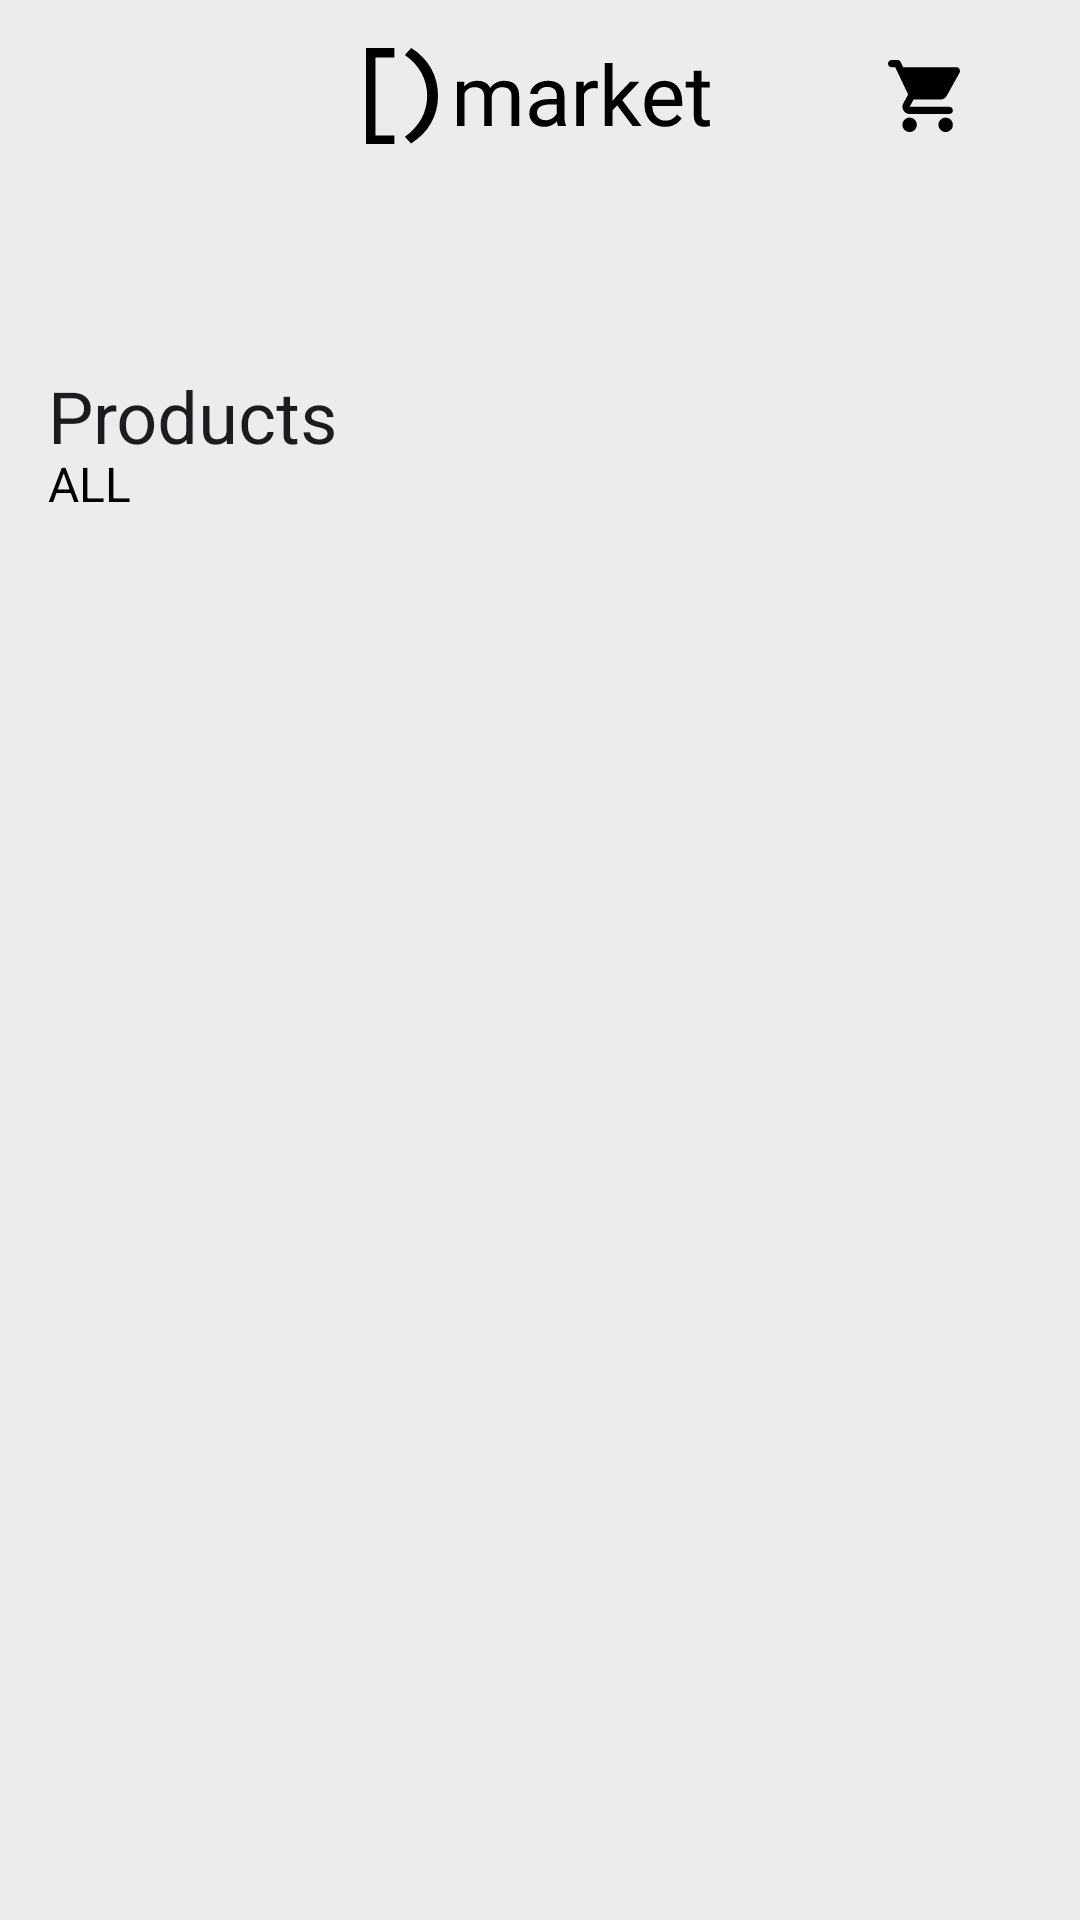

The Android layout XML behind this screen, and the referenced resources:
<!-- AndroidManifest.xml: application theme Theme.Shop_app_test -->
<!-- res/layout/fragment_products.xml -->
<?xml version="1.0" encoding="utf-8"?>
<androidx.coordinatorlayout.widget.CoordinatorLayout  xmlns:android="http://schemas.android.com/apk/res/android"
    xmlns:tools="http://schemas.android.com/tools"
    xmlns:app="http://schemas.android.com/apk/res-auto"
    android:layout_width="match_parent"
    android:id="@+id/products"
    android:layout_height="match_parent"
    android:background="@color/graylight"
    tools:context=".presenter.ui.fragments.ProductsFragment">

    <com.google.android.material.appbar.AppBarLayout
        android:id="@+id/app_bar"
        android:layout_width="match_parent"
        android:layout_height="172dp"
        android:background="@color/transparent">

        <com.google.android.material.appbar.CollapsingToolbarLayout
            android:id="@+id/collapsing_toolbar"
            android:layout_width="match_parent"
            android:layout_height="match_parent"
            app:collapsedTitleGravity="center"
            app:contentScrim="@color/grayAvarage"
            app:expandedTitleMarginBottom="24dp"
            app:layout_scrollFlags="scroll|snap|exitUntilCollapsed"
            app:title="Products">

            <ImageView
                android:id="@+id/img_logo"
                android:layout_width="wrap_content"
                android:layout_height="wrap_content"
                android:layout_gravity="center_horizontal"
                android:layout_marginTop="14dp"
                android:src="@drawable/ic_app_logo"
                app:layout_collapseMode="pin" />


            <com.google.android.material.appbar.MaterialToolbar
                android:id="@+id/toolbar"
                android:layout_width="match_parent"
                android:layout_height="72dp"
                android:paddingBottom="8dp"
                app:layout_collapseMode="pin">

                <ImageButton
                    android:id="@+id/img_category"
                    android:layout_width="wrap_content"
                    android:layout_height="wrap_content"
                    android:layout_gravity="start|top"
                    android:background="@color/transparent"
                    android:padding="12dp"
                    android:src="@drawable/ic_category" />

                <ImageButton
                    android:id="@+id/img_shop"
                    android:layout_width="wrap_content"
                    android:layout_height="wrap_content"
                    android:layout_gravity="end|top"
                    android:layout_marginEnd="16dp"
                    android:background="@color/transparent"
                    android:padding="12dp"
                    android:src="@drawable/ic_shop_card" />
            </com.google.android.material.appbar.MaterialToolbar>

            <TextView
                android:id="@+id/tv_category"
                android:layout_width="wrap_content"
                android:layout_height="wrap_content"
                android:layout_gravity="bottom"
                android:paddingHorizontal="16dp"
                android:text="@string/all"
                android:textColor="@color/black"
                android:textSize="16sp"
                app:layout_collapseMode="pin" />

        </com.google.android.material.appbar.CollapsingToolbarLayout>

    </com.google.android.material.appbar.AppBarLayout>

    <androidx.core.widget.NestedScrollView
        android:id="@+id/nescrolled"
        android:layout_width="match_parent"
        android:layout_height="match_parent"
        app:layout_behavior="com.google.android.material.appbar.AppBarLayout$ScrollingViewBehavior"

  >

        <LinearLayout
            android:layout_width="match_parent"
            android:layout_height="wrap_content"
            android:orientation="vertical"
            android:paddingHorizontal="8dp">


            <androidx.recyclerview.widget.RecyclerView
                android:id="@+id/rv_product"
                android:layout_width="match_parent"
                android:layout_height="wrap_content"
                android:layout_marginTop="16dp"
                android:layout_marginBottom="10dp"
                tools:listitem="@layout/item_shop"
                app:layoutManager="androidx.recyclerview.widget.StaggeredGridLayoutManager"
                app:spanCount="2"
                android:orientation="vertical"/>
        </LinearLayout>
    </androidx.core.widget.NestedScrollView>

</androidx.coordinatorlayout.widget.CoordinatorLayout>
<!-- res/layout/item_shop.xml (included above) -->
<?xml version="1.0" encoding="utf-8"?>
<androidx.constraintlayout.widget.ConstraintLayout xmlns:android="http://schemas.android.com/apk/res/android"
    android:layout_width="wrap_content"
    android:layout_height="wrap_content"
    android:layout_margin="8dp"
    xmlns:app="http://schemas.android.com/apk/res-auto">

    <androidx.cardview.widget.CardView
        android:layout_width="wrap_content"
        android:layout_height="wrap_content"
        app:layout_constraintTop_toTopOf="parent"
        app:layout_constraintStart_toStartOf="parent"
        app:layout_constraintBottom_toBottomOf="parent"
        android:layout_marginBottom="2dp"
        android:background="@color/white"
        app:cardCornerRadius="16dp"
>

        <androidx.constraintlayout.widget.ConstraintLayout
            android:layout_width="wrap_content"
            android:layout_height="wrap_content"
            >

            <ImageView
                android:id="@+id/img_product"
                android:layout_width="150dp"
                android:layout_height="228dp"
                android:src="@drawable/img_sumka"
                android:padding="16dp"
                app:layout_constraintTop_toTopOf="parent"
                app:layout_constraintStart_toStartOf="parent"
                app:layout_constraintEnd_toEndOf="parent"/>


            <TextView
                android:id="@+id/tv_desc_product"
                android:layout_width="76dp"
                android:layout_height="wrap_content"
                android:text="@string/fjallraven_foldsack_no_1_backpack_fits_15_laptops"
                android:textSize="12sp"
                android:fontFamily="@font/roboto_regular"
                app:layout_constraintTop_toBottomOf="@id/img_product"
                app:layout_constraintStart_toStartOf="parent"
                app:layout_constraintBottom_toBottomOf="parent"
                android:maxLines="2"
                android:ellipsize="end"
                android:textColor="@color/black"
                android:layout_marginBottom="16dp"
                android:layout_marginStart="16dp"
                />

            <TextView
                android:id="@+id/tv_product_price"
                android:layout_width="60dp"
                android:layout_height="wrap_content"
                android:text="109.50$"
                android:textSize="14sp"
                android:fontFamily="@font/roboto_regular"
                app:layout_constraintTop_toBottomOf="@id/img_product"
                app:layout_constraintStart_toEndOf="@id/tv_desc_product"
                app:layout_constraintBottom_toBottomOf="parent"
                app:layout_constraintEnd_toEndOf="parent"
                android:layout_marginEnd="6dp"
                android:maxLines="2"
                android:ellipsize="end"
                android:textColor="@color/black"
                android:layout_marginBottom="16dp"
                android:layout_marginStart="16dp"
                />






        </androidx.constraintlayout.widget.ConstraintLayout>





    </androidx.cardview.widget.CardView>

</androidx.constraintlayout.widget.ConstraintLayout>
<!-- resources referenced by this layout -->
<resources>
  <color name="black">#FF000000</color>
  <color name="grayAvarage">#D5D5D5</color>
  <color name="graylight">#ECECEC</color>
  <color name="transparent">#00ECECEC</color>
  <color name="white">#FFFFFFFF</color>
  <!-- drawable ic_app_logo: vector/xml drawable (drawable, 5594 chars, omitted) -->
  <!-- drawable ic_shop_card (drawable) -->
  <vector xmlns:android="http://schemas.android.com/apk/res/android"
      android:width="48dp"
      android:height="48dp"
      android:viewportWidth="48"
      android:viewportHeight="48">
    <group>
      <clip-path
          android:pathData="M12,12h24v24h-24z"/>
      <path
          android:pathData="M19.207,36C18.546,36 17.98,35.765 17.51,35.295C17.04,34.825 16.804,34.26 16.804,33.6C16.804,32.94 17.04,32.375 17.51,31.905C17.98,31.435 18.546,31.2 19.207,31.2C19.867,31.2 20.433,31.435 20.903,31.905C21.374,32.375 21.609,32.94 21.609,33.6C21.609,34.26 21.374,34.825 20.903,35.295C20.433,35.765 19.867,36 19.207,36ZM31.218,36C30.557,36 29.992,35.765 29.521,35.295C29.051,34.825 28.816,34.26 28.816,33.6C28.816,32.94 29.051,32.375 29.521,31.905C29.992,31.435 30.557,31.2 31.218,31.2C31.878,31.2 32.444,31.435 32.914,31.905C33.385,32.375 33.62,32.94 33.62,33.6C33.62,34.26 33.385,34.825 32.914,35.295C32.444,35.765 31.878,36 31.218,36ZM17.045,14.4H34.761C35.222,14.4 35.572,14.605 35.812,15.015C36.052,15.425 36.062,15.84 35.842,16.26L31.578,23.94C31.358,24.34 31.063,24.65 30.692,24.87C30.322,25.09 29.917,25.2 29.476,25.2H20.528L19.207,27.6H32.419C32.759,27.6 33.044,27.715 33.275,27.945C33.505,28.175 33.62,28.46 33.62,28.8C33.62,29.14 33.505,29.425 33.275,29.655C33.044,29.885 32.759,30 32.419,30H19.207C18.306,30 17.625,29.605 17.165,28.815C16.704,28.025 16.684,27.24 17.105,26.46L18.726,23.52L14.402,14.4H13.201C12.861,14.4 12.575,14.285 12.345,14.055C12.115,13.825 12,13.54 12,13.2C12,12.86 12.115,12.575 12.345,12.345C12.575,12.115 12.861,12 13.201,12H15.153C15.373,12 15.583,12.06 15.783,12.18C15.984,12.3 16.134,12.47 16.234,12.69L17.045,14.4Z"
          android:fillColor="#000000"/>
    </group>
  </vector>
  <!-- drawable img_sumka: png bitmap (drawable, 37775 bytes) -->
  <string name="all">ALL</string>
  <string name="fjallraven_foldsack_no_1_backpack_fits_15_laptops">Fjallraven - Foldsack No. 1 Backpack, Fits 15 Laptops</string>
  <style name="Theme.Shop_app_test" parent="Base.Theme.Shop_app_test" />
  <style name="Base.Theme.Shop_app_test" parent="Theme.Material3.DayNight.NoActionBar">
          
          
      </style>
</resources>
